Labelled photos from "isolated_obj", an image-classification folder in aharmer/dishBugs. The possible labels are: acari mites and ticks, amphipoda, annelida worms, araneae spiders, archaeognatha bristletails, blattodea cockroaches, carabidae ground beetles, chilopoda centipedes, coleoptera beetles, coleoptera larva, collembola springtails, diplopoda millipedes, diptera flies, formicidae ants, gastropoda snails and slugs, hymenoptera bees and wasps, isopoda woodlice, opiliones harvestmen, orthoptera grasshoppers and crickets, pseudoscorpiones false scorpions, tipulidae crane flies, vespidae wasps.

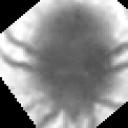
Label: acari mites and ticks

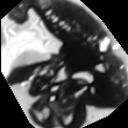
Label: coleoptera beetles

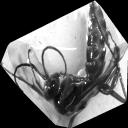
Label: hymenoptera bees and wasps

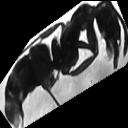
Label: formicidae ants

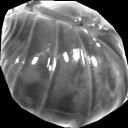
Label: isopoda woodlice

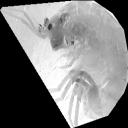
Label: amphipoda
